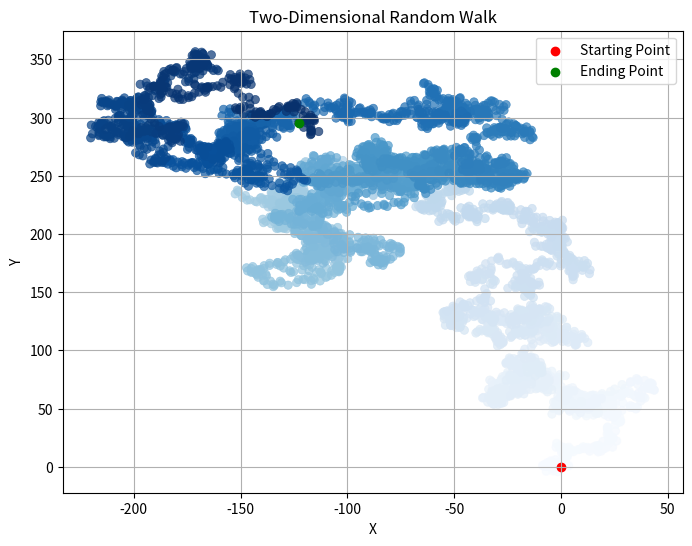

Generate this figure with matplotlib:
import numpy as np
import matplotlib.pyplot as plt

# Define the number of steps
num_steps = 5000

# Generate random step distances in x and y directions
step_distances = np.random.uniform(-4, 4, size=(num_steps, 2))

# Calculate cumulative sum of step distances
positions = np.cumsum(step_distances, axis=0)

# Extract x and y coordinates
x = positions[:, 0]
y = positions[:, 1]

# Calculate color map based on number of steps
colors = np.arange(num_steps)

# Plot the random walk
plt.figure(figsize=(8, 6))
plt.scatter(x, y, c=colors, cmap='Blues', linewidths=0.5, alpha=0.7)
plt.scatter(0, 0, color='red', marker='o', label='Starting Point')
plt.scatter(x[-1], y[-1], color='green', marker='o', label='Ending Point')
plt.xlabel('X')
plt.ylabel('Y')
plt.title('Two-Dimensional Random Walk')
plt.legend()
plt.grid(True)
plt.show()